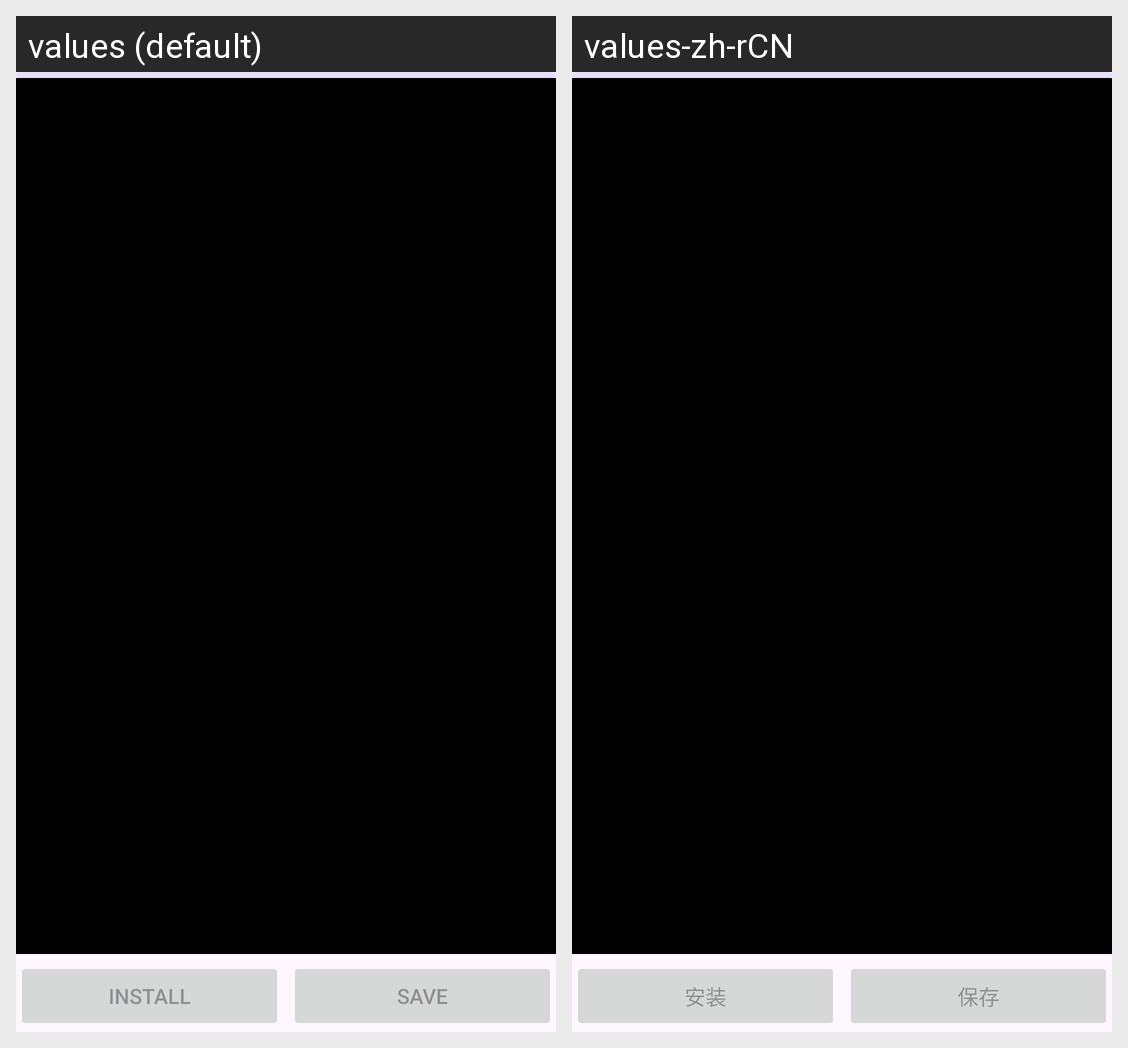

Here is an Android app screen in its default locale and in the app's own translations. Write out the translated-string differences for the strings that appear on this screen.
Android screen res/layout/activity_patch.xml rendered under 2 locales, left to right: values (default), values-zh-rCN. Device: Nexus 5 (rendered at 1080×1920; each locale shown at half size, 540×960, under a caption strip naming it); theme Theme.YAPatch.
Strings drawn on this screen, with the default value and each locale's value (text and hints the layout hard-codes, and strings that could not be matched under every locale, appear in the picture but are not listed):

install
  values: install
  values-zh-rCN: 安装

save
  values: save
  values-zh-rCN: 保存
